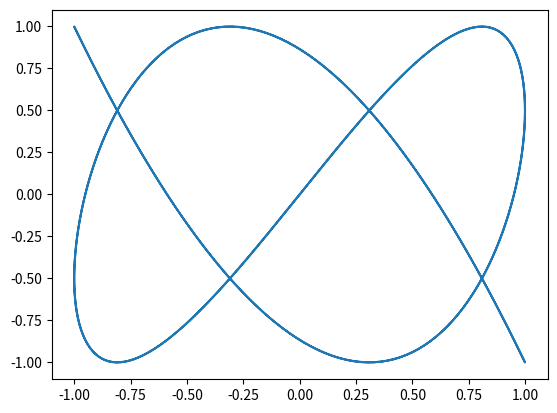

Generate this figure with matplotlib:
from numpy import sin, pi, linspace
import matplotlib.pyplot as plt
from os import system as sys

# Varies delta over frames. (const a:b)

folder = '_tmpLissajousCurves/'
sys('mkdir ' + folder.rstrip('/'))

t = linspace(-pi, pi, 300)  # 200 for medium quality
N = 64  # steps (frames?)
a = 3
b = 5

for i in range(N+1):
	delta = i/N * 2*pi
	x = sin(a * t + delta)
	y = sin(b * t)

	plt.clf()
	plt.plot(x, y)

	plt.savefig(folder+'{:0>2d}.png'.format(i), transparent=True)

sys('convert -delay 10 -dispose previous {} -resize 75% -loop 0 LissajousCurve_animation.gif'.format(' '.join(folder+'{:0>2d}.png'.format(s) for s in range(N))))

if folder:
	sys('rmdir {} /S /Q'.format(folder.rstrip('/')))  # beware!
